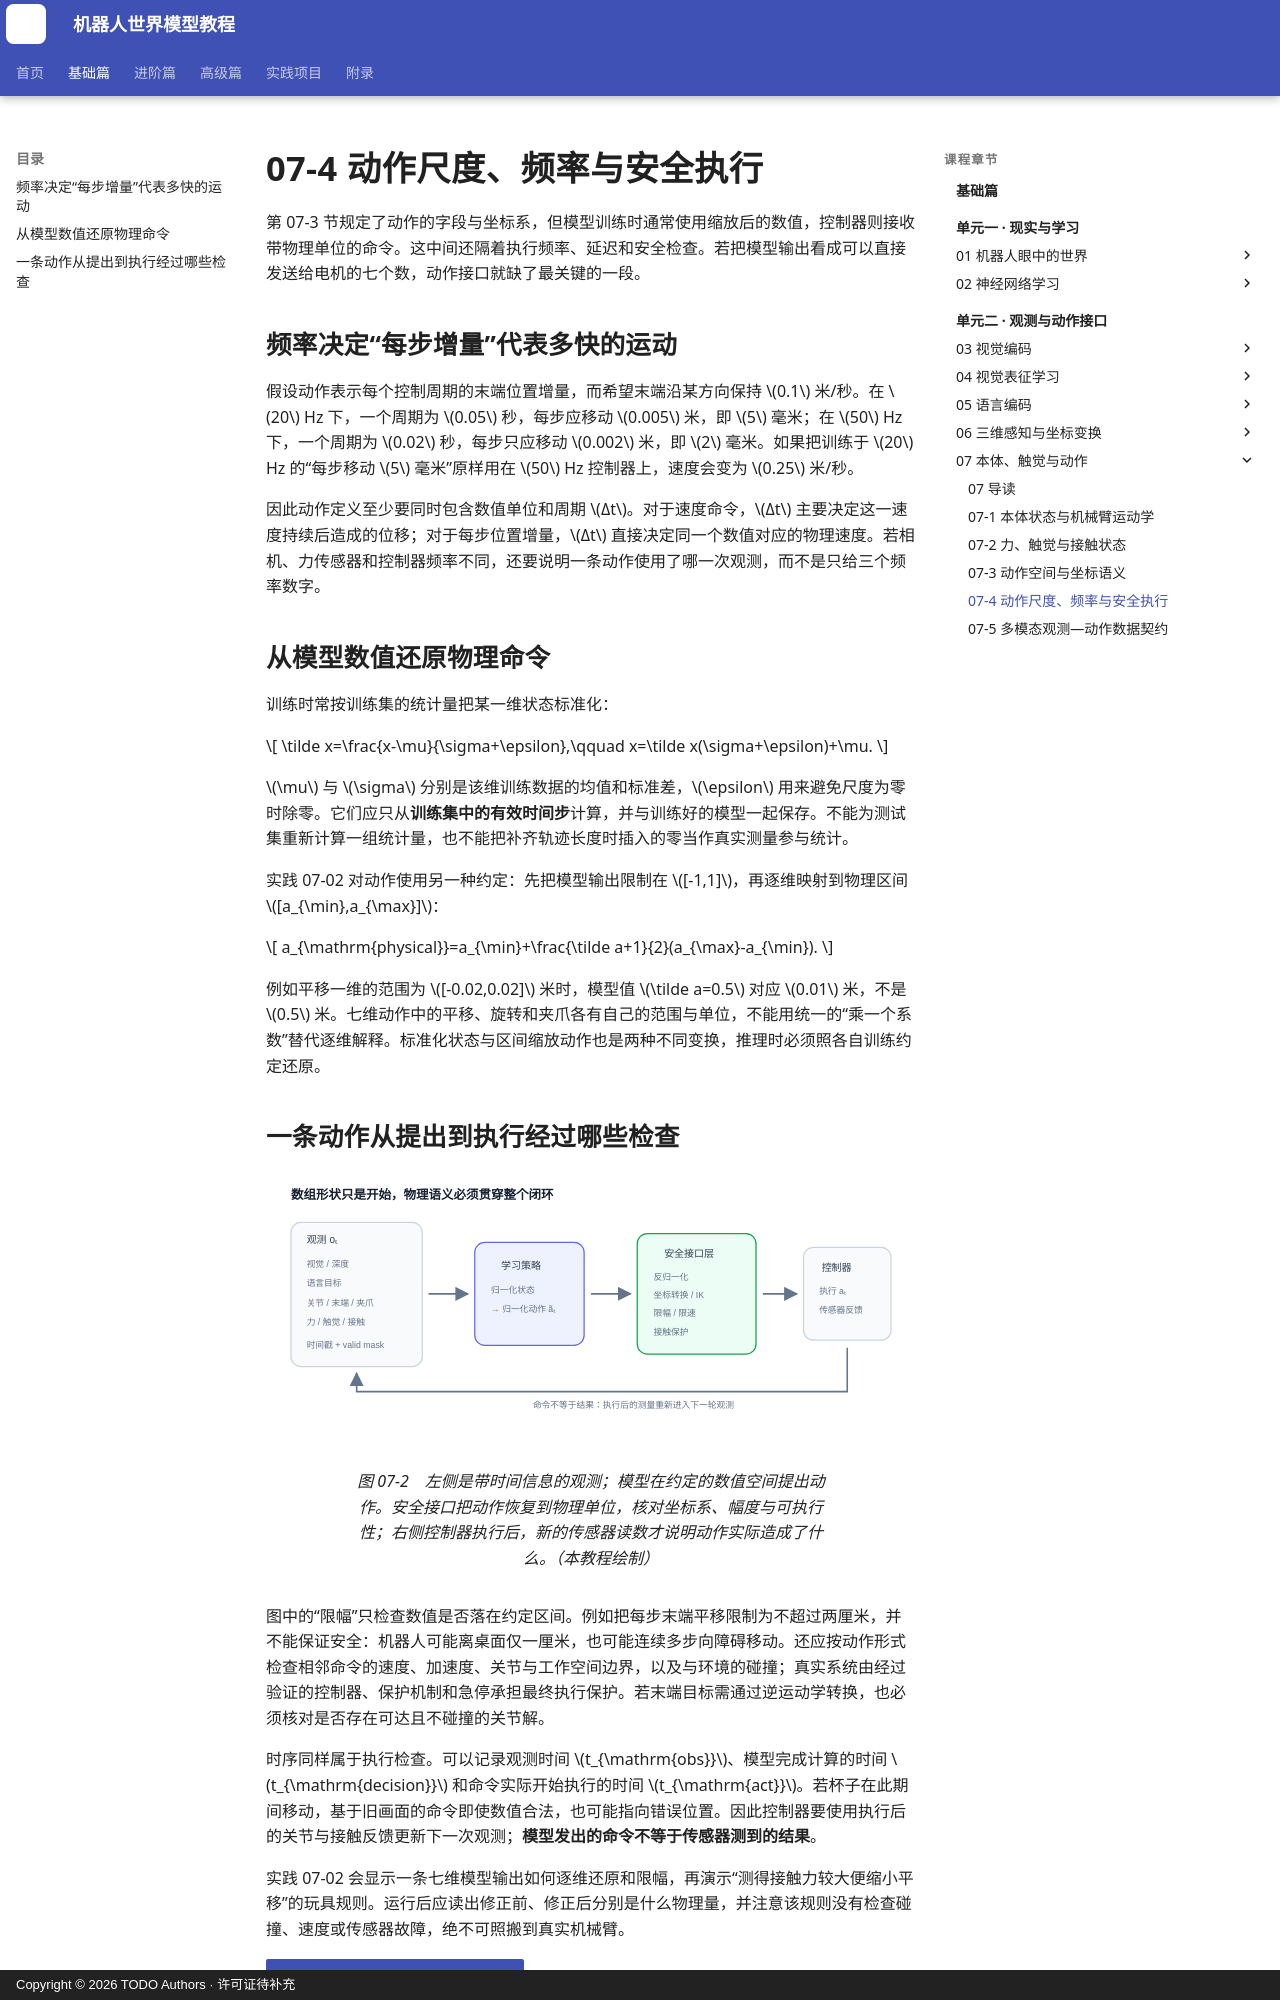

repository: qi-robotics/robot-world-model-tutorial · page: basics/07-4-action-scaling-and-execution/index.html · generator: mkdocs · copyright: Copyright © 2026 TODO Authors · 许可证待补充

# 07-4 动作尺度、频率与安全执行

第 07-3 节规定了动作的字段与坐标系，但模型训练时通常使用缩放后的数值，控制器则接收带物理单位的命令。这中间还隔着执行频率、延迟和安全检查。若把模型输出看成可以直接发送给电机的七个数，动作接口就缺了最关键的一段。

## 频率决定“每步增量”代表多快的运动

假设动作表示每个控制周期的末端位置增量，而希望末端沿某方向保持 $0.1$ 米/秒。在 $20$ Hz 下，一个周期为 $0.05$ 秒，每步应移动 $0.005$ 米，即 $5$ 毫米；在 $50$ Hz 下，一个周期为 $0.02$ 秒，每步只应移动 $0.002$ 米，即 $2$ 毫米。如果把训练于 $20$ Hz 的“每步移动 $5$ 毫米”原样用在 $50$ Hz 控制器上，速度会变为 $0.25$ 米/秒。

因此动作定义至少要同时包含数值单位和周期 $Δt$。对于速度命令，$Δt$ 主要决定这一速度持续后造成的位移；对于每步位置增量，$Δt$ 直接决定同一个数值对应的物理速度。若相机、力传感器和控制器频率不同，还要说明一条动作使用了哪一次观测，而不是只给三个频率数字。

## 从模型数值还原物理命令

训练时常按训练集的统计量把某一维状态标准化：

$$
\tilde x=\frac{x-\mu}{\sigma+\epsilon},\qquad
x=\tilde x(\sigma+\epsilon)+\mu.
$$

$\mu$ 与 $\sigma$ 分别是该维训练数据的均值和标准差，$\epsilon$ 用来避免尺度为零时除零。它们应只从**训练集中的有效时间步**计算，并与训练好的模型一起保存。不能为测试集重新计算一组统计量，也不能把补齐轨迹长度时插入的零当作真实测量参与统计。

实践 07-02 对动作使用另一种约定：先把模型输出限制在 $[-1,1]$，再逐维映射到物理区间 $[a_{\min},a_{\max}]$：

$$
a_{\mathrm{physical}}=a_{\min}+\frac{\tilde a+1}{2}(a_{\max}-a_{\min}).
$$

例如平移一维的范围为 $[-0.02,0.02]$ 米时，模型值 $\tilde a=0.5$ 对应 $0.01$ 米，不是 $0.5$ 米。七维动作中的平移、旋转和夹爪各有自己的范围与单位，不能用统一的“乘一个系数”替代逐维解释。标准化状态与区间缩放动作也是两种不同变换，推理时必须照各自训练约定还原。
